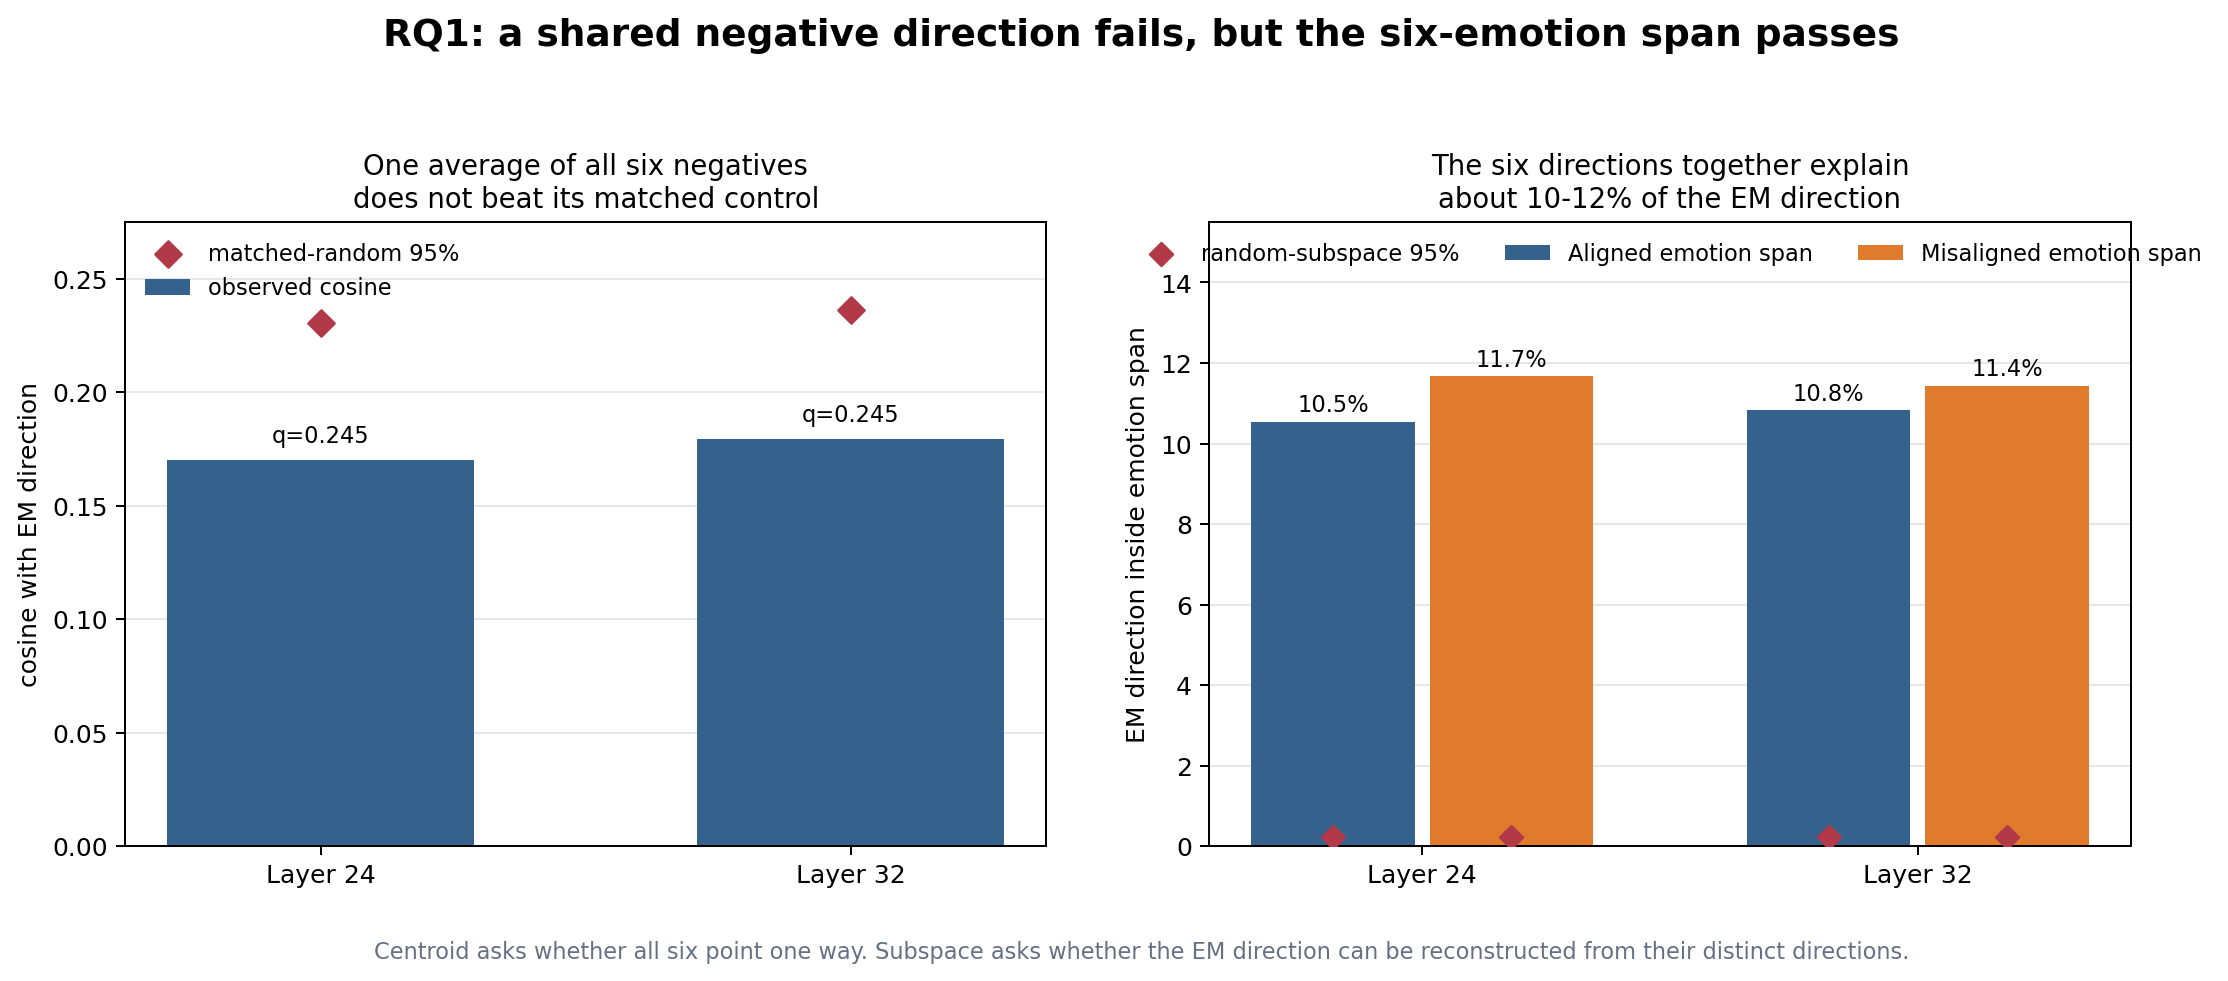

Source data for this figure (header and first rows):
panel, model_source, emotion_or_group, layer, cosine, q_value, null_p95, explained_fraction
matched_negative_centroid, aligned, all_six_negative, 24, 0.17, 0.2449, 0.2305, 
matched_negative_centroid, aligned, all_six_negative, 32, 0.1793, 0.2449, 0.2362, 
negative_emotion_subspace, aligned, all_six_negative, 24, , 0.004975, 0.002296, 0.1054
negative_emotion_subspace, aligned, all_six_negative, 32, , 0.004975, 0.002363, 0.1083
negative_emotion_subspace, misaligned, all_six_negative, 24, , 0.004975, 0.002398, 0.1167
negative_emotion_subspace, misaligned, all_six_negative, 32, , 0.004975, 0.002356, 0.1144
